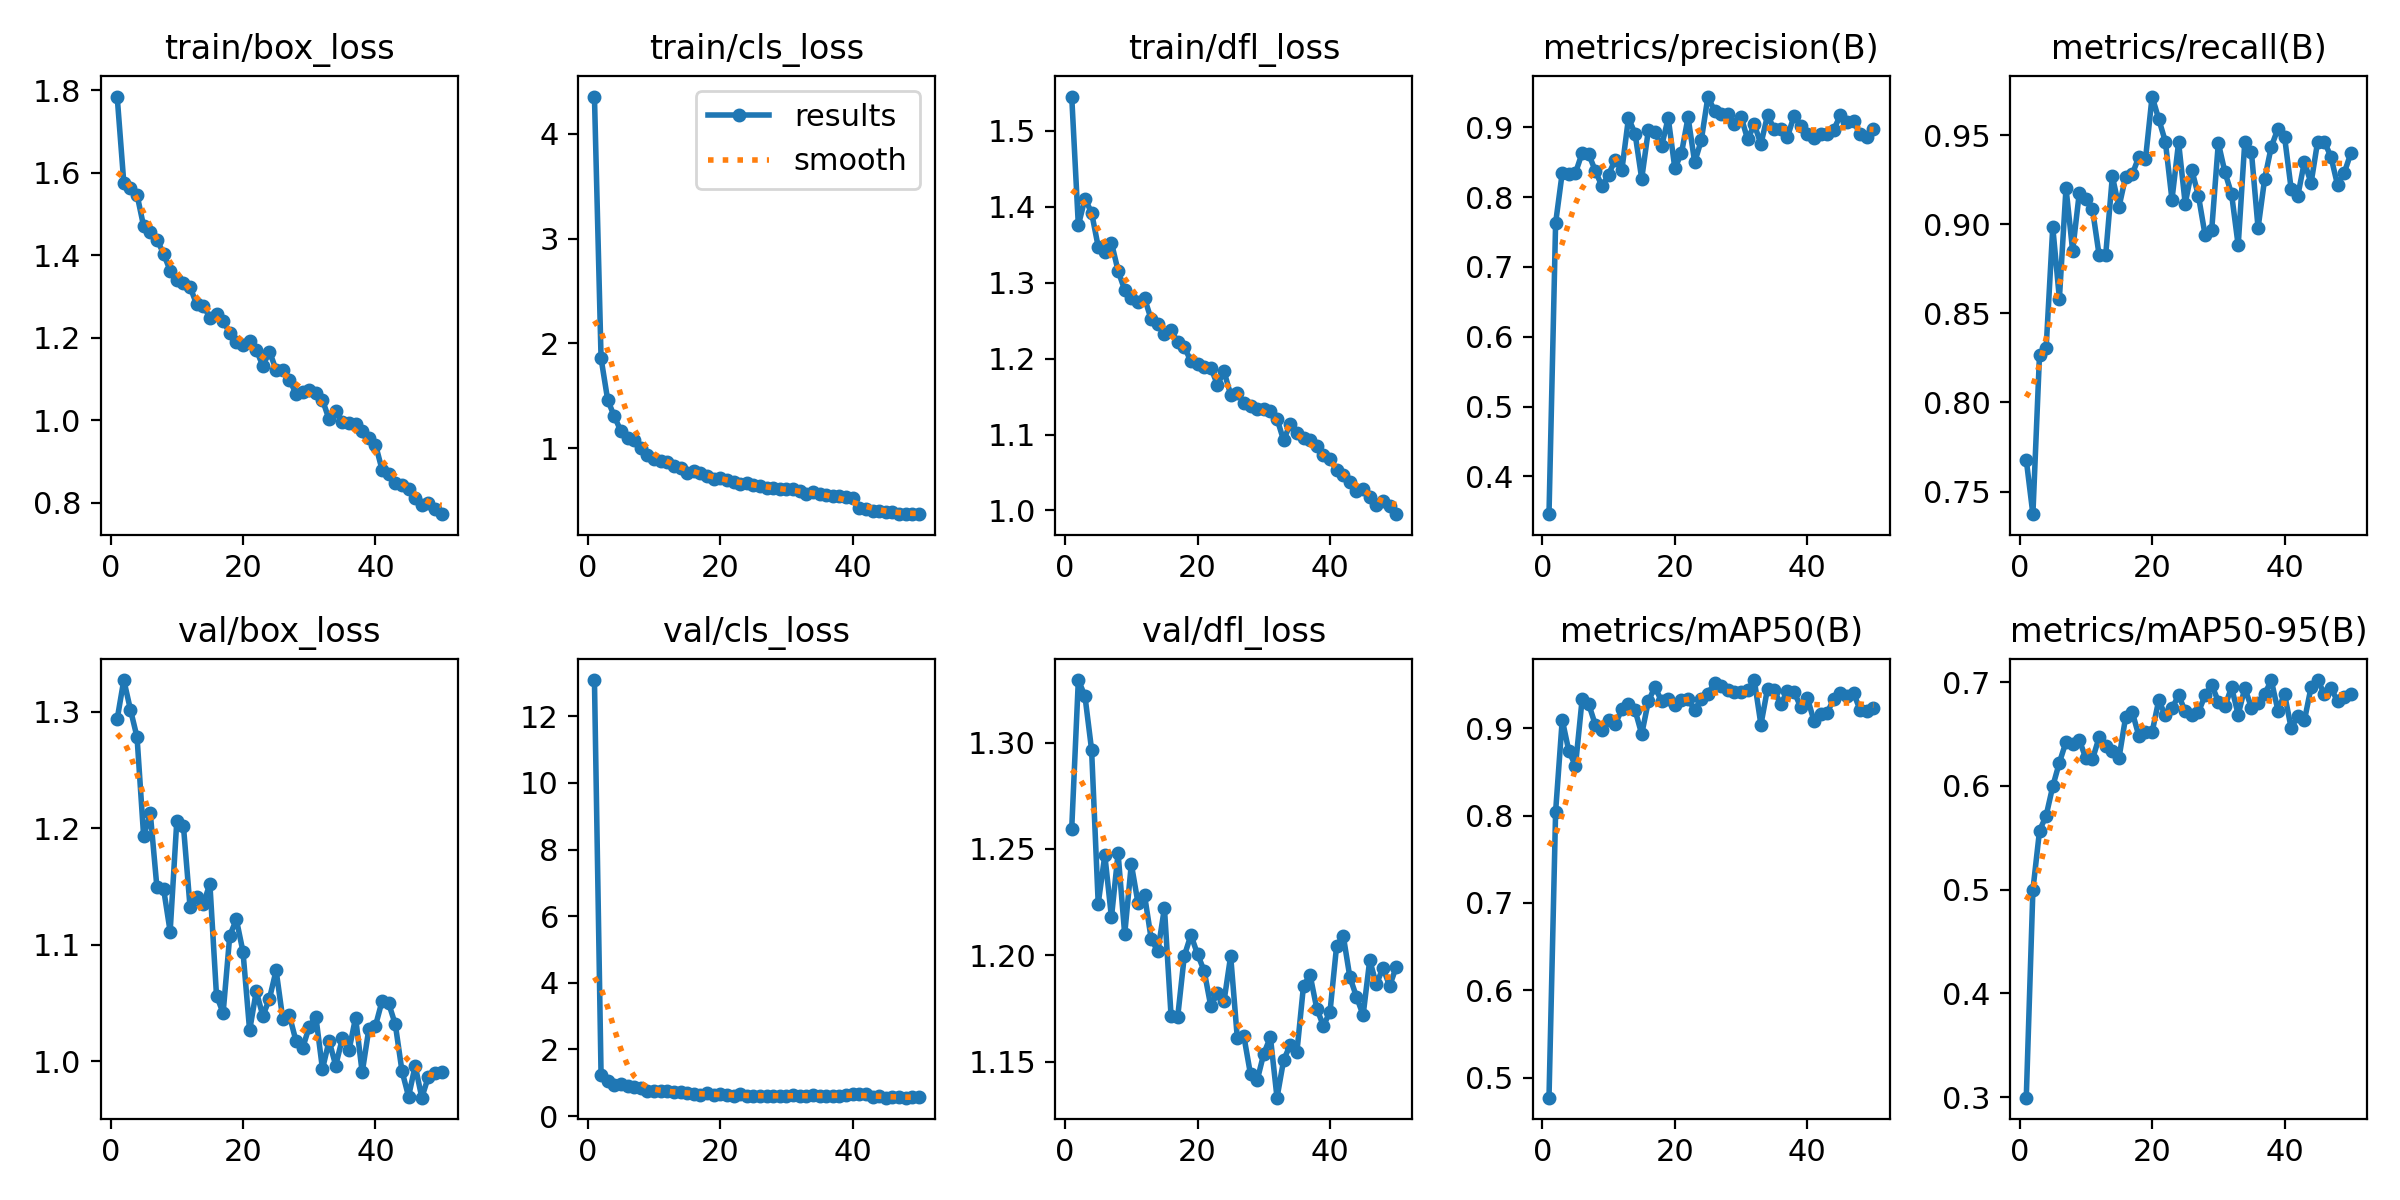

The table this chart was drawn from, first rows:
epoch, time, train/box_loss, train/cls_loss, train/dfl_loss, metrics/precision(B), metrics/recall(B), metrics/mAP50(B), metrics/mAP50-95(B), val/box_loss, val/cls_loss, val/dfl_loss, lr/pg0, lr/pg1, lr/pg2
1, 49.42, 1.784, 4.355, 1.545, 0.3458, 0.7678, 0.4772, 0.2994, 1.294, 13.09, 1.26, 0.0002181, 0.0002181, 0.0002181
2, 88.5, 1.576, 1.858, 1.376, 0.7629, 0.7373, 0.8046, 0.4996, 1.327, 1.23, 1.329, 0.0004317, 0.0004317, 0.0004317
3, 138.9, 1.564, 1.462, 1.411, 0.8347, 0.8267, 0.9096, 0.5566, 1.302, 1.047, 1.322, 0.0006365, 0.0006365, 0.0006365
4, 193.4, 1.546, 1.304, 1.392, 0.833, 0.8305, 0.8736, 0.5713, 1.278, 0.9252, 1.297, 0.0006274, 0.0006274, 0.0006274
5, 244.6, 1.47, 1.164, 1.348, 0.8346, 0.8984, 0.8571, 0.5996, 1.193, 0.9646, 1.224, 0.0006142, 0.0006142, 0.0006142
6, 298.2, 1.456, 1.102, 1.34, 0.8631, 0.8583, 0.9328, 0.6224, 1.213, 0.8916, 1.247, 0.000601, 0.000601, 0.000601
7, 346, 1.438, 1.077, 1.353, 0.8616, 0.9203, 0.9275, 0.6424, 1.149, 0.8593, 1.218, 0.0005878, 0.0005878, 0.0005878
8, 415.8, 1.404, 1.006, 1.316, 0.8374, 0.8852, 0.9036, 0.64, 1.148, 0.8494, 1.248, 0.0005746, 0.0005746, 0.0005746
9, 483.5, 1.363, 0.9386, 1.29, 0.8156, 0.9173, 0.8978, 0.6444, 1.111, 0.737, 1.21, 0.0005613, 0.0005613, 0.0005613
10, 543.5, 1.341, 0.901, 1.28, 0.8322, 0.9144, 0.909, 0.6265, 1.206, 0.7659, 1.243, 0.0005481, 0.0005481, 0.0005481
11, 600.1, 1.333, 0.8796, 1.275, 0.8537, 0.9083, 0.9045, 0.6256, 1.202, 0.7532, 1.225, 0.0005349, 0.0005349, 0.0005349
12, 658.2, 1.324, 0.8703, 1.279, 0.8383, 0.8827, 0.9215, 0.6468, 1.133, 0.7384, 1.228, 0.0005217, 0.0005217, 0.0005217
13, 719.6, 1.281, 0.8334, 1.252, 0.9131, 0.883, 0.9282, 0.6387, 1.141, 0.7082, 1.208, 0.0005085, 0.0005085, 0.0005085
14, 792.5, 1.278, 0.8154, 1.246, 0.8909, 0.9268, 0.9204, 0.6338, 1.135, 0.7355, 1.202, 0.0004953, 0.0004953, 0.0004953
15, 857.2, 1.249, 0.7676, 1.233, 0.8262, 0.9097, 0.8931, 0.6268, 1.152, 0.6839, 1.222, 0.0004821, 0.0004821, 0.0004821
16, 932.6, 1.258, 0.7864, 1.238, 0.8955, 0.9266, 0.9306, 0.6661, 1.056, 0.6714, 1.172, 0.0004689, 0.0004689, 0.0004689
17, 997.5, 1.24, 0.7613, 1.221, 0.8928, 0.928, 0.9473, 0.6712, 1.041, 0.6178, 1.171, 0.0004557, 0.0004557, 0.0004557
18, 1046, 1.212, 0.7321, 1.215, 0.8725, 0.9378, 0.9306, 0.6482, 1.108, 0.6905, 1.2, 0.0004425, 0.0004425, 0.0004425
19, 1110, 1.19, 0.7109, 1.197, 0.9133, 0.9364, 0.9328, 0.6515, 1.122, 0.6266, 1.21, 0.0004293, 0.0004293, 0.0004293
20, 1157, 1.182, 0.7123, 1.194, 0.8413, 0.9717, 0.9266, 0.6517, 1.094, 0.6614, 1.201, 0.0004161, 0.0004161, 0.0004161
21, 1217, 1.192, 0.7019, 1.189, 0.8626, 0.959, 0.9319, 0.6825, 1.026, 0.6242, 1.193, 0.0004029, 0.0004029, 0.0004029
22, 1284, 1.171, 0.6795, 1.188, 0.9143, 0.9464, 0.9332, 0.6679, 1.06, 0.5961, 1.176, 0.0003897, 0.0003897, 0.0003897
23, 1333, 1.132, 0.6605, 1.166, 0.8498, 0.9138, 0.9206, 0.6747, 1.039, 0.6605, 1.182, 0.0003765, 0.0003765, 0.0003765
24, 1388, 1.167, 0.6665, 1.183, 0.8816, 0.9459, 0.9335, 0.6872, 1.054, 0.6101, 1.179, 0.0003632, 0.0003632, 0.0003632
25, 1431, 1.122, 0.6511, 1.153, 0.944, 0.9115, 0.9392, 0.672, 1.078, 0.5899, 1.2, 0.00035, 0.00035, 0.00035
26, 1513, 1.122, 0.637, 1.155, 0.9232, 0.9304, 0.9519, 0.6685, 1.037, 0.5974, 1.161, 0.0003368, 0.0003368, 0.0003368
27, 1570, 1.099, 0.6215, 1.141, 0.9196, 0.9159, 0.9482, 0.6711, 1.039, 0.5993, 1.162, 0.0003236, 0.0003236, 0.0003236
28, 1607, 1.065, 0.6227, 1.138, 0.9187, 0.894, 0.9439, 0.6873, 1.017, 0.6083, 1.144, 0.0003104, 0.0003104, 0.0003104
29, 1653, 1.069, 0.6097, 1.134, 0.9046, 0.8968, 0.9416, 0.6974, 1.011, 0.6099, 1.141, 0.0002972, 0.0002972, 0.0002972
30, 1686, 1.073, 0.61, 1.134, 0.915, 0.9456, 0.9416, 0.6813, 1.03, 0.5968, 1.154, 0.000284, 0.000284, 0.000284
31, 1734, 1.066, 0.6128, 1.131, 0.8825, 0.9292, 0.9432, 0.677, 1.038, 0.6349, 1.162, 0.0002708, 0.0002708, 0.0002708
32, 1780, 1.05, 0.5909, 1.121, 0.904, 0.917, 0.955, 0.695, 0.9933, 0.5991, 1.133, 0.0002576, 0.0002576, 0.0002576
33, 1823, 1.002, 0.5665, 1.092, 0.8759, 0.8881, 0.904, 0.6687, 1.017, 0.6049, 1.151, 0.0002444, 0.0002444, 0.0002444
34, 1866, 1.022, 0.5838, 1.115, 0.9172, 0.9464, 0.9452, 0.6944, 0.9963, 0.6178, 1.158, 0.0002312, 0.0002312, 0.0002312
35, 1924, 0.9952, 0.5639, 1.102, 0.8976, 0.9405, 0.9435, 0.6754, 1.02, 0.5913, 1.154, 0.000218, 0.000218, 0.000218
36, 1971, 0.993, 0.5548, 1.095, 0.8968, 0.8979, 0.9271, 0.6799, 1.009, 0.6113, 1.186, 0.0002048, 0.0002048, 0.0002048
37, 2022, 0.992, 0.5478, 1.093, 0.8856, 0.9255, 0.9427, 0.6886, 1.037, 0.5971, 1.191, 0.0001916, 0.0001916, 0.0001916
38, 2066, 0.9754, 0.5411, 1.085, 0.9165, 0.9435, 0.9418, 0.7017, 0.9903, 0.6122, 1.175, 0.0001784, 0.0001784, 0.0001784
39, 2110, 0.9571, 0.5319, 1.073, 0.9025, 0.9536, 0.9242, 0.6726, 1.028, 0.642, 1.167, 0.0001651, 0.0001651, 0.0001651
40, 2158, 0.9416, 0.5299, 1.067, 0.8904, 0.9491, 0.9348, 0.6886, 1.03, 0.6535, 1.173, 0.0001519, 0.0001519, 0.0001519
41, 2241, 0.8806, 0.4273, 1.053, 0.8841, 0.9198, 0.9087, 0.6556, 1.052, 0.6479, 1.204, 0.0001387, 0.0001387, 0.0001387
42, 2292, 0.8692, 0.4176, 1.047, 0.8907, 0.9159, 0.916, 0.6675, 1.05, 0.6521, 1.209, 0.0001255, 0.0001255, 0.0001255
43, 2348, 0.8482, 0.4051, 1.038, 0.8904, 0.9351, 0.9177, 0.6631, 1.032, 0.586, 1.19, 0.0001123, 0.0001123, 0.0001123
44, 2412, 0.8428, 0.3976, 1.025, 0.8967, 0.923, 0.9331, 0.695, 0.9917, 0.595, 1.181, 9.91162e-05, 9.91162e-05, 9.91162e-05
45, 2469, 0.8344, 0.3952, 1.028, 0.9172, 0.9464, 0.9402, 0.702, 0.9697, 0.5509, 1.172, 8.59096e-05, 8.59096e-05, 8.59096e-05
46, 2518, 0.8126, 0.3882, 1.018, 0.9078, 0.9464, 0.9373, 0.6888, 0.9961, 0.5743, 1.198, 7.2703e-05, 7.2703e-05, 7.2703e-05
47, 2557, 0.7941, 0.3759, 1.008, 0.9083, 0.9379, 0.9399, 0.6941, 0.9687, 0.5602, 1.186, 5.94964e-05, 5.94964e-05, 5.94964e-05
48, 2606, 0.8005, 0.376, 1.013, 0.89, 0.9221, 0.9203, 0.6819, 0.9869, 0.5535, 1.194, 4.62898e-05, 4.62898e-05, 4.62898e-05
49, 2646, 0.7863, 0.3754, 1.005, 0.886, 0.9287, 0.9193, 0.6855, 0.9896, 0.5576, 1.186, 3.30832e-05, 3.30832e-05, 3.30832e-05
50, 2702, 0.7729, 0.3718, 0.9951, 0.8979, 0.9397, 0.9229, 0.6883, 0.9905, 0.5646, 1.195, 1.98766e-05, 1.98766e-05, 1.98766e-05
